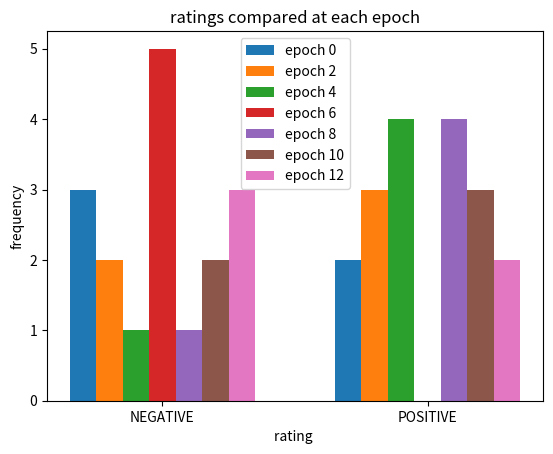

Recreate this plot in Python. (Note: this script raises an exception after producing the figure.)
from time import strftime, localtime

import matplotlib.pyplot as plt
import numpy as np


def plot_ratings(rating_bins):
    """
    Show 20 iterations of training with bar plots.
    """

    X = ['NEGATIVE', 'POSITIVE']
    rating_bins0 = rating_bins[0]
    rating_bins1 = rating_bins[1]
    rating_bins2 = rating_bins[2]
    rating_bins3 = rating_bins[3]
    rating_bins4 = rating_bins[4]
    rating_bins5 = rating_bins[5]
    rating_bins6 = rating_bins[6]

    X_axis = np.arange(len(X))

    plt.bar(X_axis - 0.3, rating_bins0, 0.1, label='epoch 0')
    plt.bar(X_axis - 0.2, rating_bins1, 0.1, label='epoch 2')
    plt.bar(X_axis - 0.1, rating_bins2, 0.1, label='epoch 4')
    plt.bar(X_axis + 0, rating_bins3, 0.1, label='epoch 6')
    plt.bar(X_axis + 0.1, rating_bins4, 0.1, label='epoch 8')
    plt.bar(X_axis + 0.2, rating_bins5, 0.1, label='epoch 10')
    plt.bar(X_axis + 0.3, rating_bins6, 0.1, label='epoch 12')

    plt.xticks(X_axis, X)
    plt.xlabel("rating ")
    plt.ylabel("frequency")
    plt.title("ratings compared at each epoch")
    plt.legend()
    log_time_str = strftime("%m_%d_%H%M", localtime())
    file = 'saved_plots/ratings{}.png'.format(log_time_str)
    plt.savefig(file)

def plot_ratings_compared(rating_bins):
    """
    Show 20 iterations of training with bar plots.
    """

    X = ['NEGATIVE', 'NEUTRAL', 'POSITIVE']
    rating_bins0 = rating_bins[0]
    rating_bins1 = rating_bins[1]


    X_axis = np.arange(len(X))

    plt.bar(X_axis - 0.3, rating_bins0, 0.1, label='base pretrained GPT-2')
    plt.bar(X_axis + 0.3, rating_bins1, 0.1, label='fine-tuned nice GPT-2')


    plt.xticks(X_axis, X)
    plt.xlabel("rating ")
    plt.ylabel("frequency")
    plt.title("ratings compared at each epoch")
    plt.legend()
    log_time_str = strftime("%m_%d_%H%M", localtime())
    file = 'visual/saved_plots/ratings{}.png'.format(log_time_str)
    plt.savefig(file)

rating_bins = [[3, 2], [2, 3], [1, 4], [5, 0], [1, 4], [2, 3], [3, 2]]
plot_ratings(rating_bins)